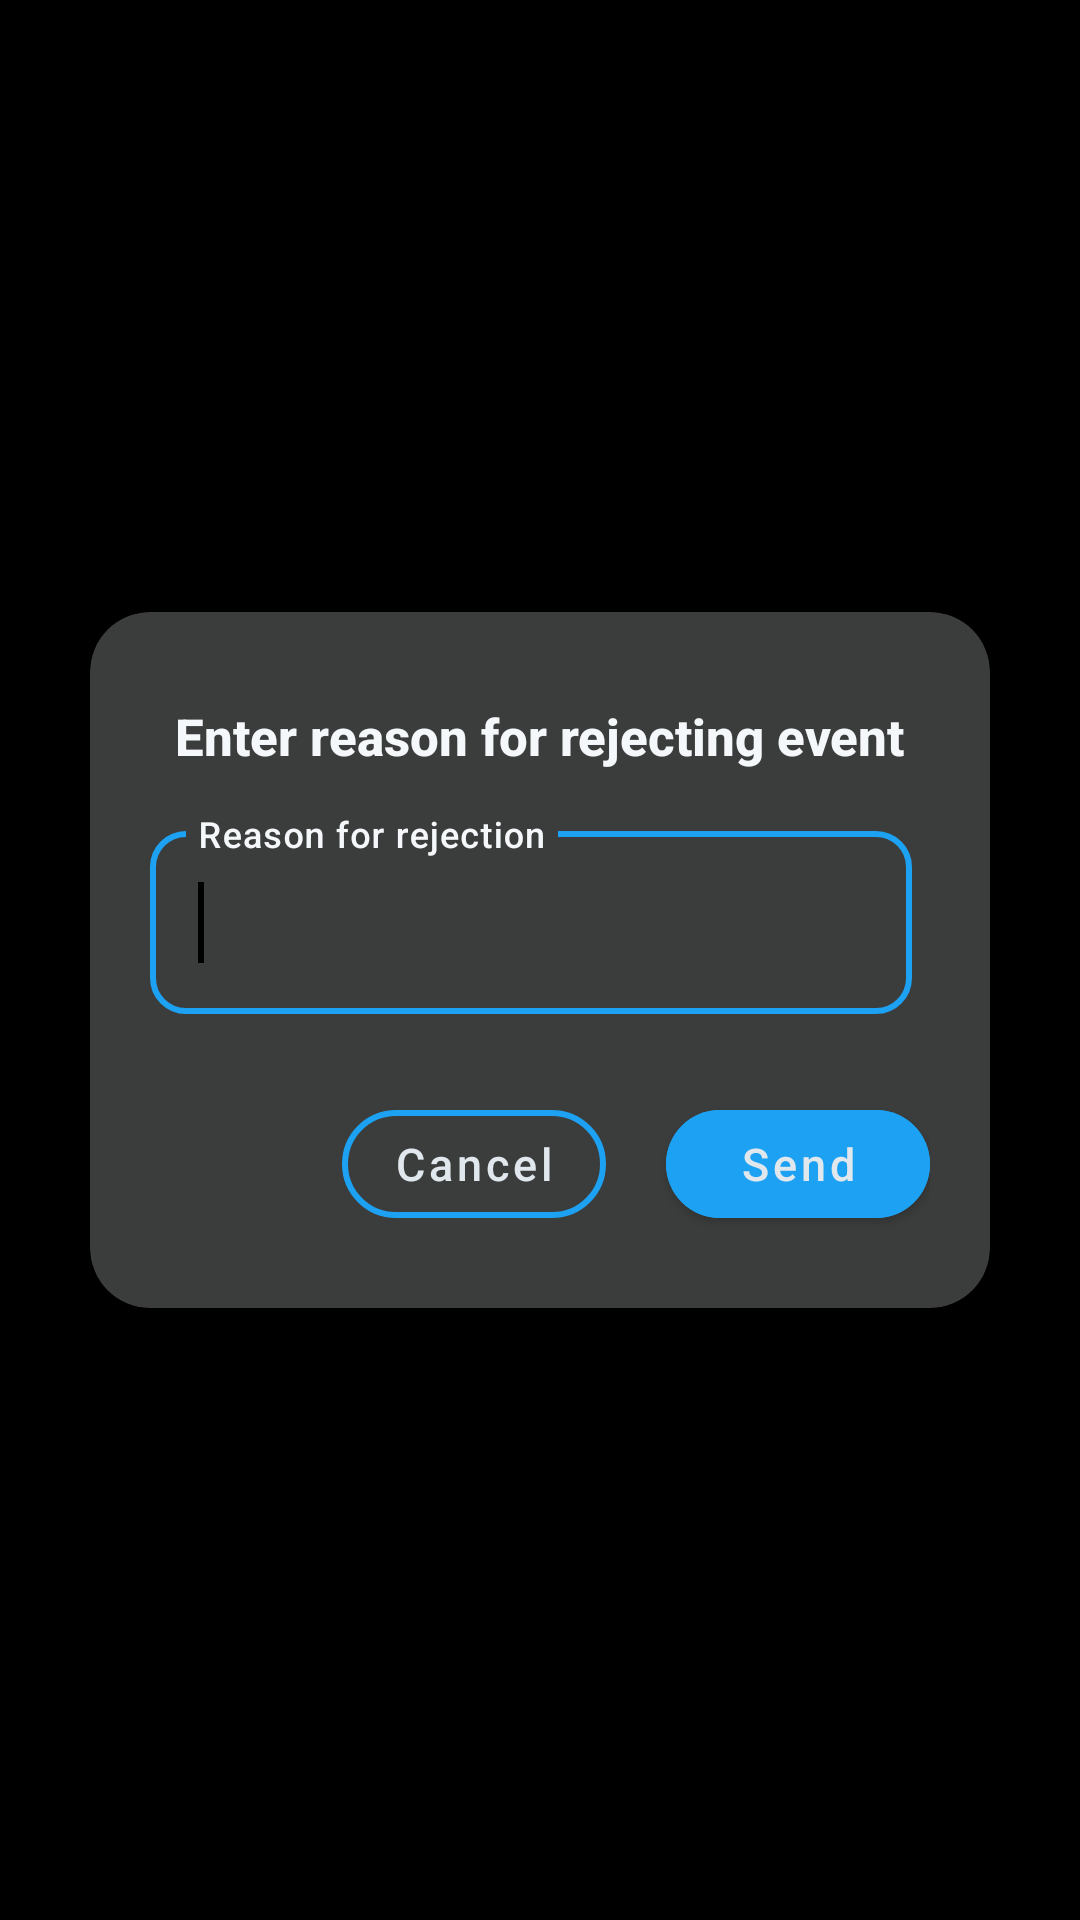

Produce the Android XML layout that renders to this screen, including the resource entries it uses.
<!-- AndroidManifest.xml: application theme Theme.Coparenting -->
<!-- res/layout/rejection_msg.xml -->
<?xml version="1.0" encoding="utf-8"?>
<androidx.appcompat.widget.LinearLayoutCompat xmlns:android="http://schemas.android.com/apk/res/android"
    android:layout_width="match_parent"
    android:layout_height="match_parent"
    xmlns:app="http://schemas.android.com/apk/res-auto"
    android:background="@color/black"
    xmlns:tools="http://schemas.android.com/tools"
    tools:ignore="HardCodedText"
    android:padding="30dp"
    android:elevation="200dp"
    android:gravity="center">
    <androidx.cardview.widget.CardView
        android:layout_width="match_parent"
        android:layout_height="wrap_content"
        app:cardCornerRadius="20dp"
        android:backgroundTint="#3B3C3C"

        >
        <LinearLayout
            android:layout_width="match_parent"
            android:layout_height="match_parent"
            android:orientation="vertical">
            <TextView
                android:layout_width="wrap_content"
                android:layout_gravity="center"
                android:layout_height="wrap_content"
                android:paddingTop="30dp"
                android:paddingBottom="15dp"
                android:text="Enter reason for rejecting event"
                style="@style/whiteText"
                />


            <com.google.android.material.textfield.TextInputLayout
                android:id="@+id/rejectionLayout"
                android:layout_width="match_parent"
                android:layout_height="wrap_content"
                android:paddingHorizontal="20dp"
                android:hint="Reason for rejection"
                style="@style/Widget.MaterialComponents.TextInputLayout.OutlinedBox"
                android:layout_marginBottom="18dp"
                app:hintTextColor="@color/extra_extra_light_gray"
                app:boxStrokeColor="@color/blue"
                app:boxCornerRadiusBottomEnd="12dp"
                app:boxCornerRadiusBottomStart="12dp"
                app:boxCornerRadiusTopEnd="12dp"
                app:boxCornerRadiusTopStart="12dp"
                app:endIconMode="clear_text"
                android:layout_marginEnd="6dp"
                >

                <com.google.android.material.textfield.TextInputEditText
                    android:layout_width="match_parent"
                    android:layout_height="wrap_content"
                    android:id="@+id/inputMessage"


                    >
                    <requestFocus/>
                </com.google.android.material.textfield.TextInputEditText>


            </com.google.android.material.textfield.TextInputLayout>





            <LinearLayout
                android:layout_width="match_parent"
                android:layout_height="wrap_content"
                android:gravity="end"
                android:layout_marginTop="8dp"
                android:paddingEnd="20dp"
                android:paddingStart="0dp"
                android:paddingBottom="24dp"
                >

                <com.google.android.material.button.MaterialButton
                    android:layout_width="wrap_content"
                    android:layout_height="wrap_content"

                    app:cornerRadius="20dp"
                    android:text="Cancel"
                    android:textAllCaps="false"
                    android:textColor="@color/extra_light_gray"
                    android:textSize="15sp"
                    android:id="@+id/cancel"
                    app:strokeColor="@color/blue"
                    app:strokeWidth="2dp"
                    style="?attr/materialButtonOutlinedStyle"

                    />
                <com.google.android.material.button.MaterialButton
                    android:layout_width="wrap_content"
                    android:layout_height="wrap_content"
                    android:backgroundTint="@color/blue"
                    android:layout_marginStart="20dp"
                    android:paddingHorizontal="20dp"
                    app:cornerRadius="20dp"
                    android:text="Send"
                    android:textAllCaps="false"
                    android:textColor="@color/extra_light_gray"
                    android:textSize="15sp"
                    android:id="@+id/create"
                    />

            </LinearLayout>
        </LinearLayout>
    </androidx.cardview.widget.CardView>

</androidx.appcompat.widget.LinearLayoutCompat>
<!-- resources referenced by this layout -->
<resources>
  <color name="black">#000</color>
  <color name="blue">#1DA1F2</color>
  <color name="extra_extra_light_gray">#F5F8FA</color>
  <color name="extra_light_gray">#E1E8ED</color>
  <style name="whiteText">
          <item name="android:textColor">@color/extra_extra_light_gray</item>
          <item name="android:textStyle">bold</item>
          <item name="android:textSize">17sp</item>
      </style>
  <style name="Theme.Coparenting" parent="Theme.MaterialComponents.DayNight.NoActionBar">
          <item name="colorPrimary">@color/black</item>
          <item name="colorPrimaryVariant">@color/dark_gray</item>
          <item name="colorOnPrimary">@color/extra_extra_light_gray</item>
          <item name="android:textColorPrimary">@color/extra_extra_light_gray</item>
          
          <item name="colorSecondary">@color/dark_gray</item>
          <item name="colorSecondaryVariant">@color/black</item>
          <item name="colorOnSecondary">@color/extra_extra_light_gray</item>
          <item name="colorSurface">@color/black</item>
          <item name="colorOnSurface">@color/extra_extra_light_gray</item>
          <item name="colorAccent">@color/blue</item>
          <item name="colorOutline">@color/extra_extra_light_gray</item>
          <item name="itemBackground">@drawable/gradient_bg</item>
          <item name="android:colorBackground">?attr/colorPrimary</item>
          <item name="android:statusBarColor">?attr/colorPrimary</item>
          
          <item name="android:windowBackground">@drawable/gradient_bg</item>
  
          <item name="android:textColor">@color/extra_extra_light_gray</item>
          <item name="android:textStyle">normal</item>
          <item name="android:textSize">20sp</item>
          <item name="fontFamily">sans-serif-medium</item>
          <item name="colorControlActivated">@color/blue</item>
          <item name="itemIconTint">@color/extra_extra_light_gray</item>
      </style>
  <color name="dark_gray">#657786</color>
  <!-- drawable gradient_bg (drawable) -->
  <?xml version="1.0" encoding="utf-8"?>
  <selector xmlns:android="http://schemas.android.com/apk/res/android">
      <item>
          <shape>
              <gradient
                  android:startColor="#464A4E"
                  android:endColor="@color/black"
                  android:centerColor="#1D1F22"
                  android:type="linear" />
          </shape>
      </item>
  </selector>
</resources>
